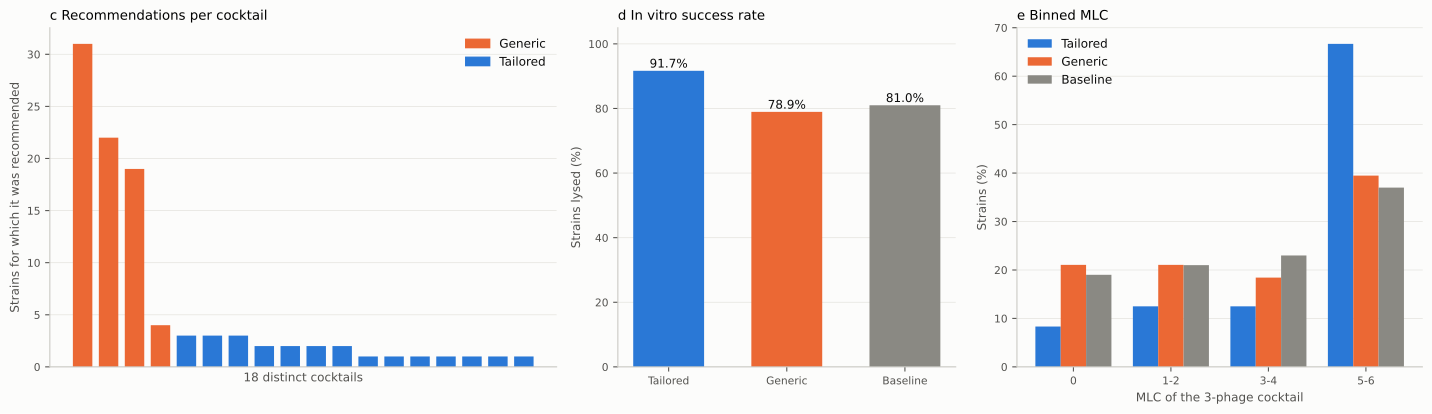

The file beside this chart, header and first rows:
bacteria, p1, p2, p3, b1, b2, b3, p1+p2, p1+p3, p2+p3, b1+b2, b1+b3, b2+b3, p1+p2+p3, b1+b2+b3, cocktails_str, kind
AN03, 6, 3, 6, 6, 0, 5, 5, 6, 6, 5, 6, 5, 5, 5, 55989_P2-DIJ07_P2-LF82_P8, Generic
AN12, 4, 6, 5, 4, 6, 3, 5, 4, 6, 6, 4, 6, 5, 6, 536_P7-LF82_P8-LF82_P9, Generic
AN13, 0, 0, 6, 2, 2, 2, 0, 5, 6, 1, 2, 2, 6, 2, 409_P5-BDX03_P1-LM40_P2, Tailored
AN20, 0, 0, 0, 0, 0, 0, 0, 0, 0, 0, 0, 0, 0, 0, 55989_P2-DIJ07_P2-LF82_P8, Generic
AN22, 6, 2, 0, 6, 3, 2, 5, 6, 2, 5, 5, 2, 5, 5, 55989_P2-LF82_P9-DIJ07_P2, Generic
AN28, 2, 1, 1, 1, 5, 4, 2, 2, 1, 4, 2, 5, 2, 5, AL505_Ev3-AL505_Sd2-LF82_P4, Tailored
AN31, 5, 3, 5, 4, 0, 5, 4, 5, 3, 4, 5, 4, 3, 4, 55989_P2-DIJ07_P2-LF82_P8, Generic
AN44, 6, 6, 0, 6, 6, 6, 6, 6, 5, 6, 6, 5, 6, 6, 55989_P2-LF82_P9-DIJ07_P2, Generic
AN45, 3, 0, 0, 0, 1, 5, 3, 3, 0, 1, 5, 5, 3, 4, 536_P7-LF82_P8-LF82_P9, Generic
AN48, 5, 0, 1, 6, 4, 3, 3, 3, 1, 5, 5, 5, 3, 5, 423_P1-AN17_P8-LF82_P2, Tailored
AVC03, 5, 4, 6, 5, 0, 6, 5, 6, 6, 6, 6, 6, 6, 6, 55989_P2-DIJ07_P2-LF82_P8, Generic
BCH830, 0, 3, 0, 0, 6, 6, 2, 0, 3, 5, 6, 6, 2, 6, 536_P7-LF82_P8-LF82_P9, Generic
BCH838, 5, 0, 5, 5, 0, 5, 5, 5, 5, 5, 5, 5, 5, 5, 55989_P2-DIJ07_P2-LF82_P8, Generic
BCH853, 0, 4, 1, 0, 0, 5, 5, 1, 4, 0, 5, 4, 4, 4, 55989_P2-LF82_P9-DIJ07_P2, Generic
BCH855, 6, 3, 6, 6, 6, 6, 6, 6, 6, 6, 6, 6, 6, 6, 55989_P2-DIJ07_P2-LF82_P8, Generic
BCH857, 3, 0, 0, 0, 1, 4, 3, 3, 0, 1, 4, 4, 2, 3, 536_P7-LF82_P8-LF82_P9, Generic
BCH858, 2, 0, 0, 1, 1, 0, 0, 2, 0, 1, 1, 1, 0, 1, 55989_P2-DIJ07_P2-LF82_P8, Generic
BCH877, 3, 0, 3, 0, 5, 0, 3, 3, 1, 5, 1, 5, 3, 5, 536_P7-55989_P2-LF82_P8, Tailored
BCH885, 5, 0, 2, 4, 0, 3, 4, 4, 2, 4, 4, 2, 4, 4, 55989_P2-LF82_P9-DIJ07_P2, Generic
BCH898, 2, 1, 0, 2, 0, 3, 2, 0, 1, 1, 3, 3, 1, 2, 55989_P2-LF82_P9-DIJ07_P2, Generic
BCH902, 4, 3, 2, 0, 1, 0, 5, 5, 3, 1, 0, 1, 5, 1, 536_P7-DIJ07_P2-LF82_P9, Tailored
BCH906, 0, 0, 0, 0, 5, 6, 0, 0, 0, 5, 6, 6, 0, 6, 536_P7-LF82_P8-LF82_P9, Generic
BCH957, 3, 0, 0, 0, 5, 0, 3, 3, 0, 5, 0, 4, 2, 5, 536_P7-LF82_P8-LF82_P9, Generic
BCH964, 3, 5, 0, 5, 0, 0, 5, 3, 6, 4, 5, 0, 5, 4, 55989_P2-DIJ07_P2-LF82_P8, Generic
BDX07, 0, 6, 6, 2, 5, 1, 5, 6, 6, 5, 3, 5, 5, 5, 409_P5-BDX03_P1-LM40_P2, Tailored
BDX12, 3, 1, 0, 4, 4, 2, 3, 3, 1, 4, 3, 4, 3, 4, 536_P1-536_P9-LF82_P4, Tailored
BDX14, 3, 4, 0, 2, 3, 0, 4, 0, 4, 3, 0, 3, 4, 3, 536_P7-LF82_P8-LF82_P9, Generic
BDX15, 0, 5, 5, 0, 0, 5, 5, 5, 5, 0, 4, 4, 5, 4, 55989_P2-LF82_P9-DIJ07_P2, Generic
BDX18, 0, 0, 0, 0, 4, 0, 0, 0, 0, 4, 0, 4, 0, 4, 55989_P2-DIJ07_P2-LF82_P8, Generic
BDX19, 4, 0, 6, 0, 1, 0, 4, 5, 5, 1, 0, 1, 5, 1, 536_P7-LI10_P3-LM33_P1, Tailored
BDX20, 0, 0, 0, 0, 0, 0, 0, 0, 0, 0, 0, 0, 0, 0, 55989_P2-LF82_P9-DIJ07_P2, Generic
BDX21, 0, 0, 1, 0, 0, 1, 0, 1, 1, 0, 1, 1, 1, 1, 55989_P2-DIJ07_P2-LF82_P8, Generic
BDX26, 2, 0, 0, 0, 5, 0, 2, 2, 0, 5, 0, 5, 2, 4, 536_P7-DIJ07_P2-LF82_P9, Tailored
DIJ01, 3, 1, 5, 3, 2, 4, 3, 5, 5, 2, 3, 3, 4, 3, 55989_P2-LF82_P9-DIJ07_P2, Generic
DIJ05, 4, 1, 0, 4, 0, 3, 4, 4, 1, 4, 4, 2, 3, 4, 55989_P2-LF82_P9-DIJ07_P2, Generic
DIJ09, 0, 0, 0, 0, 0, 0, 0, 0, 0, 0, 0, 0, 0, 0, 55989_P2-DIJ07_P2-LF82_P8, Generic
DIJ14, 5, 5, 5, 6, 1, 2, 5, 5, 5, 4, 6, 3, 5, 6, 412_P2-536_P7-LF82_P9, Tailored
DIJ16, 2, 0, 0, 0, 3, 0, 2, 2, 0, 3, 0, 3, 2, 3, 536_P7-LF82_P8-LF82_P9, Generic
DIJ17, 0, 6, 0, 0, 5, 0, 5, 0, 5, 6, 0, 5, 5, 5, 536_P7-LF82_P8-LF82_P9, Generic
DIJ18, 0, 0, 0, 0, 0, 0, 0, 0, 0, 0, 0, 0, 0, 0, DIJ07_P2-LF82_P9-NIC06_P2, Tailored
DIJ20, 6, 5, 1, 0, 4, 1, 6, 6, 5, 5, 1, 5, 5, 5, 423_P1-AN17_P8-LF82_P2, Tailored
H04, 0, 0, 0, 0, 0, 0, 0, 0, 0, 0, 0, 0, 0, 0, 55989_P2-DIJ07_P2-LF82_P8, Generic
H05, 0, 0, 0, 0, 0, 0, 0, 0, 0, 0, 0, 0, 0, 0, 55989_P2-DIJ07_P2-LF82_P8, Generic
H11, 3, 6, 2, 3, 4, 1, 6, 3, 6, 3, 2, 4, 6, 3, 55989_P2-DIJ07_P2-LF82_P8, Generic
H12, 0, 0, 0, 0, 0, 0, 0, 0, 0, 0, 0, 0, 0, 0, 55989_P2-LF82_P9-DIJ07_P2, Generic
H15, 0, 1, 3, 1, 6, 6, 1, 1, 2, 5, 6, 6, 2, 6, 536_P7-LF82_P8-LF82_P9, Generic
H19, 6, 5, 0, 2, 5, 2, 6, 6, 4, 5, 2, 4, 6, 5, 536_P1-536_P9-LF82_P4, Tailored
H21, 2, 0, 0, 0, 0, 0, 2, 1, 1, 0, 0, 0, 1, 0, 536_P7-DIJ07_P2-LF82_P8, Generic
H22, 0, 1, 4, 0, 0, 0, 1, 5, 4, 0, 0, 0, 4, 0, 55989_P2-LF82_P9-DIJ07_P2, Generic
H32, 0, 0, 0, 0, 1, 1, 0, 0, 0, 1, 1, 1, 0, 1, DIJ07_P2-LF73_P1-LF82_P9, Tailored
LI01, 5, 6, 6, 6, 5, 6, 6, 5, 6, 6, 6, 6, 5, 6, 536_P7-LF82_P8-LF82_P9, Generic
LI02, 6, 3, 6, 6, 0, 6, 6, 6, 6, 6, 6, 6, 6, 6, 55989_P2-DIJ07_P2-LF82_P8, Generic
LI05, 5, 1, 5, 0, 1, 0, 5, 4, 1, 1, 0, 1, 5, 1, 536_P7-DIJ07_P2-LF82_P8, Generic
LI08, 4, 4, 0, 2, 0, 0, 3, 3, 3, 2, 2, 0, 4, 2, 55989_P2-DIJ07_P2-LF82_P8, Generic
LM01, 3, 0, 0, 0, 0, 0, 2, 1, 1, 0, 0, 0, 2, 0, 536_P7-DIJ07_P2-LF82_P8, Generic
LM03, 0, 0, 0, 0, 0, 0, 0, 0, 0, 0, 0, 0, 0, 0, 55989_P2-LF82_P9-DIJ07_P2, Generic
LM05, 1, 4, 0, 0, 5, 4, 4, 1, 3, 5, 4, 5, 4, 4, 536_P7-LF82_P8-LF82_P9, Generic
LM06, 0, 0, 0, 0, 0, 0, 0, 0, 0, 0, 0, 0, 0, 0, 55989_P2-DIJ07_P2-LF82_P8, Generic
LM10, 2, 1, 0, 2, 1, 0, 1, 1, 0, 1, 1, 0, 1, 1, 55989_P2-DIJ07_P2-LF82_P8, Generic
LM20, 6, 5, 0, 0, 5, 1, 5, 5, 3, 5, 1, 4, 5, 4, 536_P7-LF82_P8-LF82_P9, Generic
... 40 more rows
